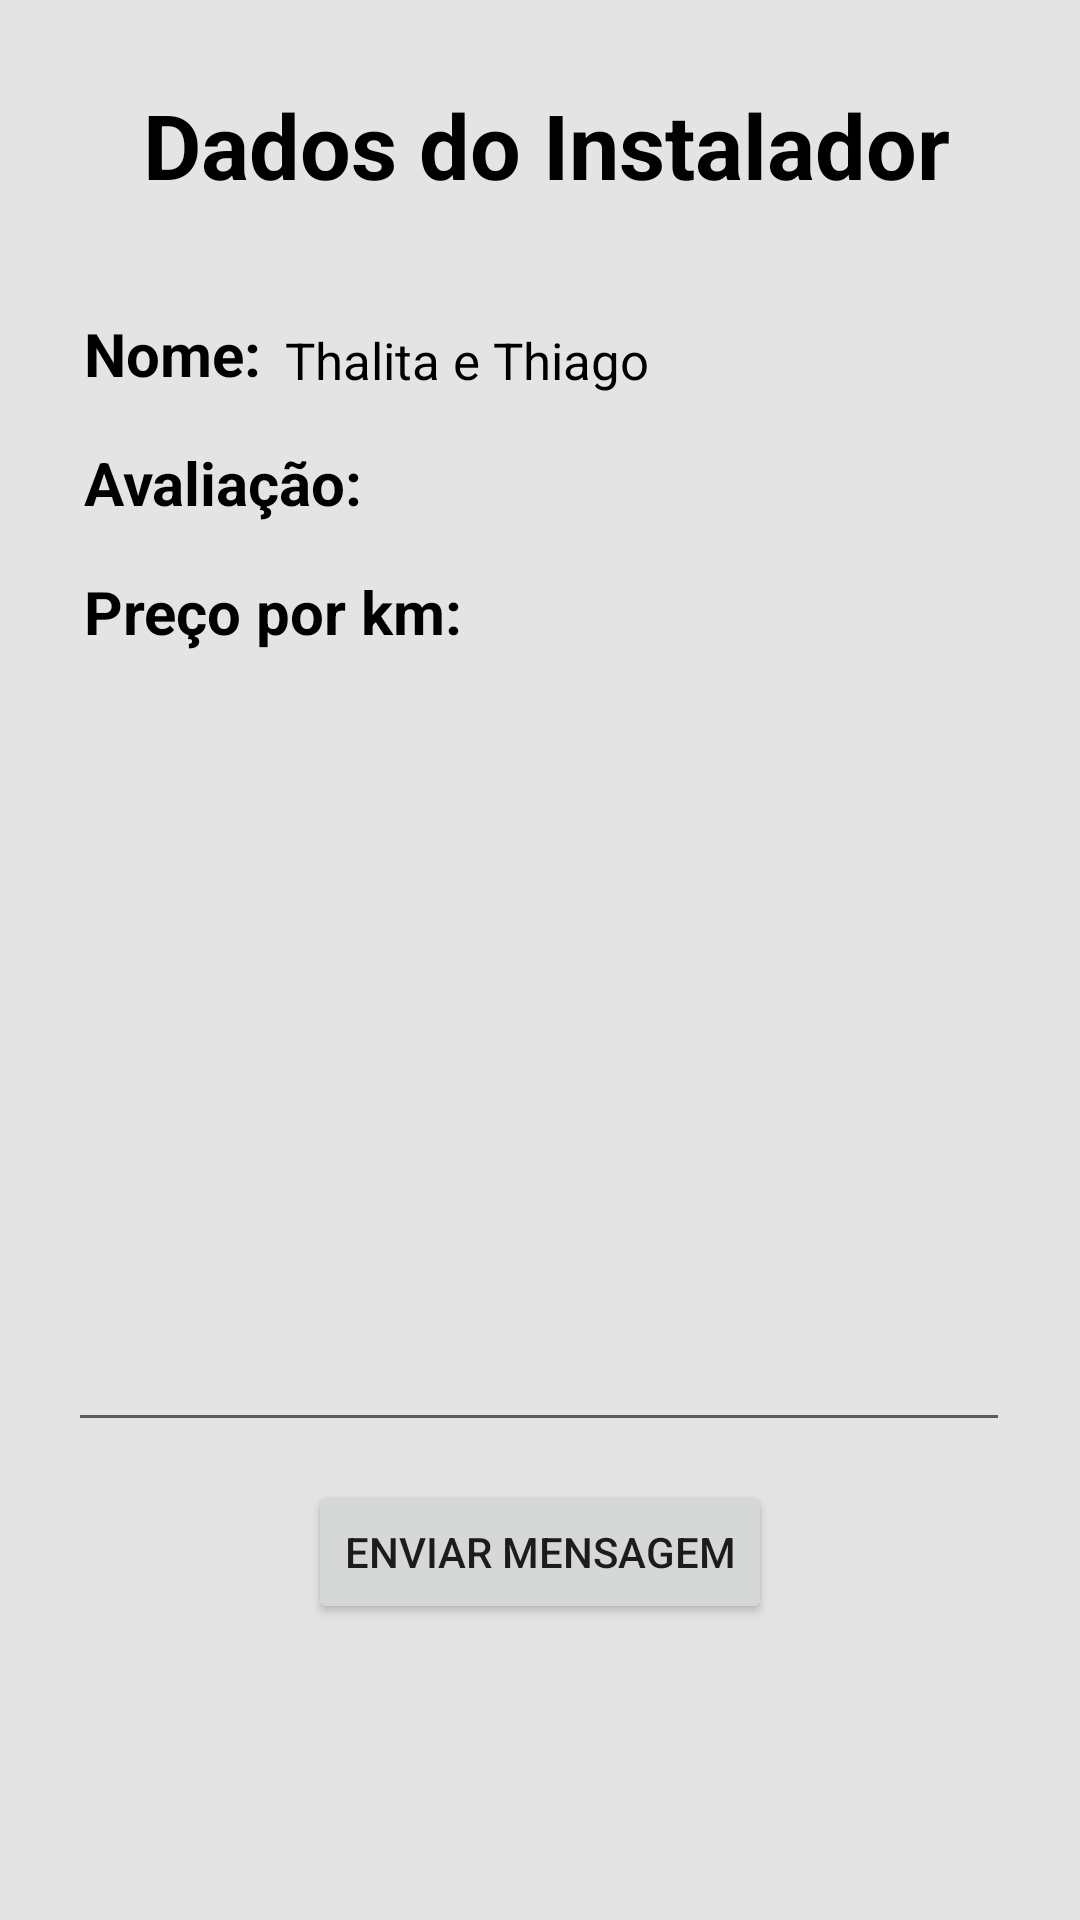

This screen was rendered from an Android layout file. Write that file and the resources it references.
<!-- AndroidManifest.xml: application theme Theme.Inatel_app_chalenge -->
<!-- res/layout/activity_installers.xml -->
<?xml version="1.0" encoding="utf-8"?>
<androidx.constraintlayout.widget.ConstraintLayout xmlns:android="http://schemas.android.com/apk/res/android"
    xmlns:app="http://schemas.android.com/apk/res-auto"
    xmlns:tools="http://schemas.android.com/tools"
    android:layout_width="match_parent"
    android:layout_height="match_parent"
    android:background="#e4e4e4"
    tools:context=".InstallersActivity">

    <TextView
        android:id="@+id/title"
        android:layout_width="wrap_content"
        android:layout_height="wrap_content"
        android:layout_marginStart="64dp"
        android:layout_marginTop="28dp"
        android:layout_marginEnd="64dp"
        android:text="Dados do Instalador"
        android:textSize="30sp"
        android:textColor="@color/black"
        android:textStyle="bold"
        app:layout_constraintEnd_toEndOf="parent"
        app:layout_constraintHorizontal_bias="0.446"
        app:layout_constraintStart_toStartOf="parent"
        app:layout_constraintTop_toTopOf="parent" />


    <TextView
        android:id="@+id/ratingTextView"
        android:layout_width="wrap_content"
        android:layout_height="wrap_content"
        android:layout_marginStart="12dp"
        android:text=""
        android:textSize="17sp"
        android:textColor="@color/black"
        app:layout_constraintBottom_toBottomOf="@+id/textView7"
        app:layout_constraintEnd_toEndOf="parent"
        app:layout_constraintHorizontal_bias="0.0"
        app:layout_constraintStart_toEndOf="@+id/textView7"
        app:layout_constraintTop_toTopOf="@+id/textView7"
        app:layout_constraintVertical_bias="1.0" />

    <TextView
        android:id="@+id/textView7"
        android:layout_width="wrap_content"
        android:layout_height="wrap_content"
        android:layout_marginTop="16dp"
        android:text="Avaliação:"
        android:textColor="@color/black"
        android:textStyle="bold"
        android:textSize="20sp"
        app:layout_constraintStart_toStartOf="@+id/textView2"
        app:layout_constraintTop_toBottomOf="@+id/textView2" />

    <TextView
        android:id="@+id/textView9"
        android:layout_width="wrap_content"
        android:layout_height="wrap_content"
        android:layout_marginTop="16dp"
        android:text="Preço por km:"
        android:textColor="@color/black"
        android:textStyle="bold"
        android:textSize="20sp"
        app:layout_constraintStart_toStartOf="@+id/textView7"
        app:layout_constraintTop_toBottomOf="@+id/textView7" />

    <TextView
        android:id="@+id/nameTextView"
        android:layout_width="wrap_content"
        android:layout_height="wrap_content"
        android:layout_marginStart="8dp"
        android:text="Thalita e Thiago"
        android:textColor="@color/black"
        android:textSize="17sp"
        app:layout_constraintBottom_toBottomOf="@+id/textView2"
        app:layout_constraintEnd_toEndOf="parent"
        app:layout_constraintHorizontal_bias="0.0"
        app:layout_constraintStart_toEndOf="@+id/textView2"
        app:layout_constraintTop_toTopOf="@+id/textView2"
        app:layout_constraintVertical_bias="1.0" />

    <TextView
        android:id="@+id/pricePerKmTextView"
        android:layout_width="wrap_content"
        android:layout_height="wrap_content"
        android:layout_marginStart="8dp"
        android:text=""
        android:textSize="17sp"
        android:textColor="@color/black"
        app:layout_constraintBottom_toBottomOf="@+id/textView9"
        app:layout_constraintEnd_toEndOf="parent"
        app:layout_constraintHorizontal_bias="0.0"
        app:layout_constraintStart_toEndOf="@+id/textView9"
        app:layout_constraintTop_toTopOf="@+id/textView9"
        app:layout_constraintVertical_bias="1.0" />

    <TextView
        android:id="@+id/textView2"
        android:layout_width="wrap_content"
        android:layout_height="wrap_content"
        android:layout_marginStart="28dp"
        android:layout_marginTop="36dp"
        android:text="Nome:"
        android:textSize="20sp"
        android:textColor="@color/black"
        android:textStyle="bold"
        app:layout_constraintStart_toStartOf="parent"
        app:layout_constraintTop_toBottomOf="@+id/title" />

    <EditText
        android:id="@+id/editTextTextMultiLine"
        android:layout_width="314dp"
        android:layout_height="182dp"
        android:ems="10"
        android:gravity="start|top"
        android:inputType="textMultiLine"
        app:layout_constraintBottom_toBottomOf="parent"
        app:layout_constraintEnd_toEndOf="parent"
        app:layout_constraintHorizontal_bias="0.494"
        app:layout_constraintStart_toStartOf="parent"
        app:layout_constraintTop_toTopOf="parent"
        app:layout_constraintVertical_bias="0.652" />

    <Button
        android:id="@+id/button"
        android:layout_width="wrap_content"
        android:layout_height="wrap_content"
        android:text="ENVIAR MENSAGEM"
        app:layout_constraintBottom_toBottomOf="parent"
        app:layout_constraintEnd_toEndOf="parent"
        app:layout_constraintStart_toStartOf="parent"
        app:layout_constraintTop_toBottomOf="@+id/editTextTextMultiLine"
        app:layout_constraintVertical_bias="0.114" />

</androidx.constraintlayout.widget.ConstraintLayout>
<!-- resources referenced by this layout -->
<resources>
  <style name="Theme.Inatel_app_chalenge" parent="Theme.MaterialComponents.DayNight.DarkActionBar">
          
          <item name="colorPrimary">@color/purple_500</item>
          <item name="colorPrimaryVariant">@color/purple_700</item>
          <item name="colorOnPrimary">@color/white</item>
          
          <item name="colorSecondary">@color/teal_200</item>
          <item name="colorSecondaryVariant">@color/teal_700</item>
          <item name="colorOnSecondary">@color/black</item>
          
          <item name="android:statusBarColor" tools:targetApi="l">?attr/colorPrimaryVariant</item>
          
      </style>
  <!-- not gathered from this repository: default colours our renderer supplied (Android Studio template values) -->
  <color name="purple_500">#FF6200EE</color>
  <color name="purple_700">#FF3700B3</color>
  <color name="teal_200">#FF03DAC5</color>
  <color name="teal_700">#FF018786</color>
  <color name="black">#FF000000</color>
  <color name="white">#FFFFFFFF</color>
</resources>
